Run: headless pygame with SDL's dummy video driver; simulated clock (each Clock.tick advances the game by its frame time, no real sleeping); random seed 0; keys injected as events and as key.get_pressed() state; no mouse input.
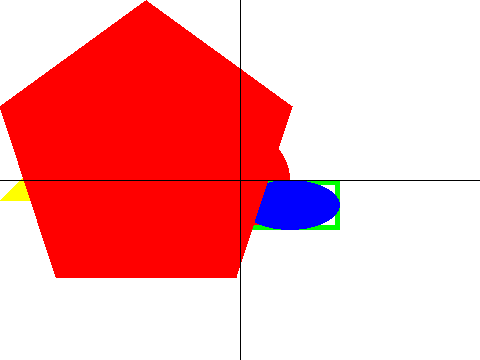
Frame 1 of 4 · flips 1–60 · no input
Frame 2 of 4 · flips 61–180 · tapped SPACE, RETURN · held RIGHT (→), D · screen unchanged from frame 1, image omitted
Frame 3 of 4 · flips 181–300 · held DOWN (↓), S · screen unchanged from frame 2, image omitted
Frame 4 of 4 · flips 301–420 · held LEFT (←), A, UP (↑), W · screen unchanged from frame 3, image omitted

The pygame program that drew these frames:

import pygame

pygame.init()

background = pygame.display.set_mode((480, 360))

pygame.display.set_caption("SONOL")

# 크기가 바뀌어도 선 유지!
x = background.get_size()[0] // 2
y = background.get_size()[1] // 2

play = True
while play:
    for event in pygame.event.get():
        if event.type == pygame.QUIT:
            play = False
    
    background.fill((255, 255, 255))
    
    # 원
    # pygame.draw.circle(화면, 색, 중심 좌표, 반지름, 선 굵기)
    pygame.draw.circle(background, (255, 0, 0), (240, 180), 50) # 위치는 중심 기준
    
    # 사각형
    # pygame.draw.rect(화면, 색, 위치와 크기, 선 굵기)
    pygame.draw.rect(background, (0, 255, 0), (240, 180, 100, 50), 5) # 위치는 왼쪽 상단 기준
    
    # 타원
    # pygame.draw.ellipse(화면, 색, 위치와 크기, 선 굵기)
    pygame.draw.ellipse(background, (0, 0, 255), (240, 180, 100, 50)) # 위치는 외접하는 사각형이 있다고 가정한 왼쪽 상단 기준
    
    # 다각형
    # pygame.draw.polygon(화면, 색, 점들의 위치, 선 굵기)
    pygame.draw.polygon(background, (255, 255, 0), [[100, 100], [0, 200], [200, 200]]) # 점들의 좌표만 주어지면 자유롭게 그릴 수 있음
    pygame.draw.polygon(background, (255, 0, 0), ((146, 0), (292, 106), (236, 277), (56, 277), (0, 106))) # 리스트나 튜플 자유롭게 이용하기
    
    # 4등분 선 그리기
    pygame.draw.line(background, (0, 0, 0), (x, 0), (x, y * 2))
    pygame.draw.line(background, (0, 0, 0), (0, y), (x * 2, y)) 
        
    pygame.display.update() # 이거 빼먹지 마!

pygame.quit()
